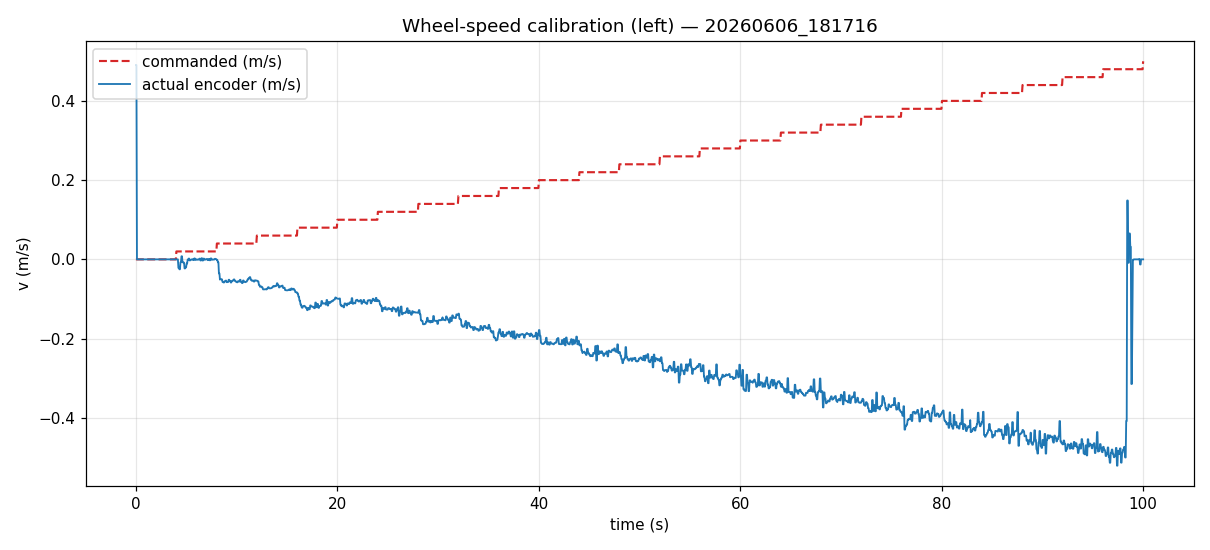

Values plotted in this chart, from the file beside it:
t_s, v_cmd_ms, voltage_v, encoder_v_ms, encoder_rpm, encoder_count
0.0, 0.0, 0.0, 0.4906, 156.2, 30588377
0.051, 0.0, 0.0, 0.4906, 156.2, 30588377
0.103, 0.0, 0.0, 0.0, 0.0, 30588377
0.154, 0.0, 0.0, 0.0, 0.0, 30588377
0.205, 0.0, 0.0, 0.0, 0.0, 30588377
0.255, 0.0, 0.0, 0.0, 0.0, 30588377
0.306, 0.0, 0.0, 0.0, 0.0, 30588377
0.356, 0.0, 0.0, 0.0, 0.0, 30588377
0.407, 0.0, 0.0, 0.0, 0.0, 30588377
0.458, 0.0, 0.0, 0.0, 0.0, 30588377
0.508, 0.0, 0.0, 0.0, 0.0, 30588377
0.559, 0.0, 0.0, 0.0, 0.0, 30588377
0.61, 0.0, 0.0, 0.0, 0.0, 30588377
0.661, 0.0, 0.0, 0.0, 0.0, 30588377
0.711, 0.0, 0.0, 0.0, 0.0, 30588377
0.762, 0.0, 0.0, 0.0, 0.0, 30588377
0.812, 0.0, 0.0, 0.0, 0.0, 30588377
0.862, 0.0, 0.0, 0.0, 0.0, 30588377
0.913, 0.0, 0.0, 0.0, 0.0, 30588377
0.964, 0.0, 0.0, 0.0, 0.0, 30588377
1.015, 0.0, 0.0, 0.0, 0.0, 30588377
1.065, 0.0, 0.0, 0.0, 0.0, 30588377
1.116, 0.0, 0.0, 0.0, 0.0, 30588377
1.167, 0.0, 0.0, 0.0, 0.0, 30588377
1.218, 0.0, 0.0, 0.0, 0.0, 30588377
1.269, 0.0, 0.0, 0.0, 0.0, 30588377
1.32, 0.0, 0.0, 0.0, 0.0, 30588377
1.371, 0.0, 0.0, 0.0, 0.0, 30588377
1.422, 0.0, 0.0, 0.0, 0.0, 30588377
1.473, 0.0, 0.0, 0.0, 0.0, 30588377
1.524, 0.0, 0.0, 0.0, 0.0, 30588377
1.575, 0.0, 0.0, 0.0, 0.0, 30588377
1.626, 0.0, 0.0, 0.0, 0.0, 30588377
1.677, 0.0, 0.0, 0.0, 0.0, 30588377
1.728, 0.0, 0.0, 0.0, 0.0, 30588377
1.779, 0.0, 0.0, 0.0, 0.0, 30588377
1.829, 0.0, 0.0, 0.0, 0.0, 30588377
1.88, 0.0, 0.0, 0.0, 0.0, 30588377
1.931, 0.0, 0.0, 0.0, 0.0, 30588377
1.983, 0.0, 0.0, 0.0, 0.0, 30588377
2.034, 0.0, 0.0, 0.0, 0.0, 30588377
2.084, 0.0, 0.0, 0.0, 0.0, 30588377
2.135, 0.0, 0.0, 0.0, 0.0, 30588377
2.186, 0.0, 0.0, 0.0, 0.0, 30588377
2.237, 0.0, 0.0, 0.0, 0.0, 30588377
2.288, 0.0, 0.0, 0.0, 0.0, 30588377
2.338, 0.0, 0.0, 0.0, 0.0, 30588377
2.389, 0.0, 0.0, 0.0, 0.0, 30588377
2.439, 0.0, 0.0, 0.0, 0.0, 30588377
2.49, 0.0, 0.0, 0.0, 0.0, 30588377
2.543, 0.0, 0.0, 0.0, 0.0, 30588377
2.593, 0.0, 0.0, 0.0, 0.0, 30588377
2.644, 0.0, 0.0, 0.0, 0.0, 30588377
2.695, 0.0, 0.0, 0.0, 0.0, 30588377
2.746, 0.0, 0.0, 0.0, 0.0, 30588377
2.797, 0.0, 0.0, 0.0, 0.0, 30588377
2.848, 0.0, 0.0, 0.0, 0.0, 30588377
2.898, 0.0, 0.0, 0.0, 0.0, 30588377
2.949, 0.0, 0.0, 0.0, 0.0, 30588377
3.0, 0.0, 0.0, 0.0, 0.0, 30588377
... 1,905 more rows
